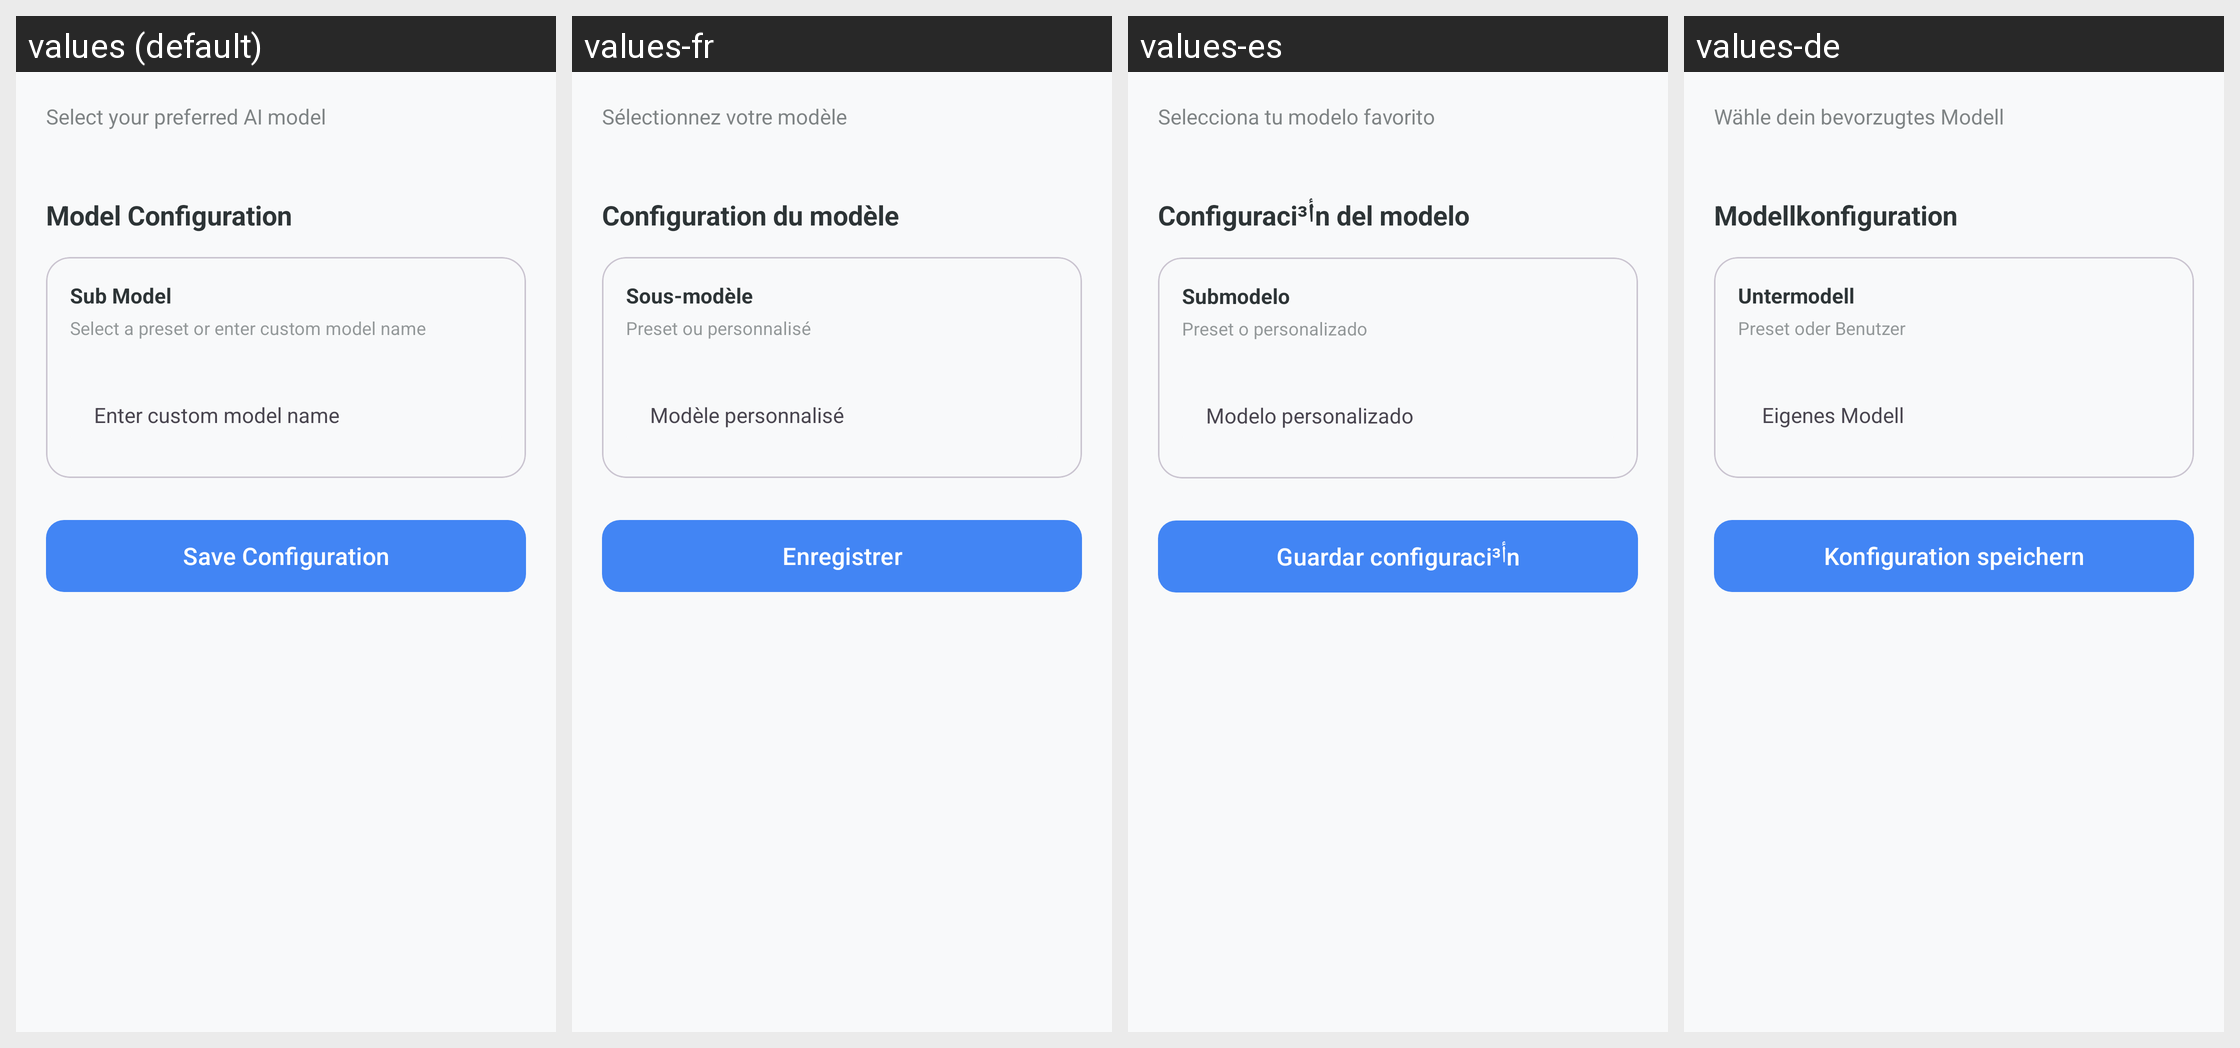

Locale-by-locale string values for the Android screen shown in this grid:
Android screen res/layout/fragment_models.xml rendered under 4 locales, left to right: values (default), values-fr, values-es, values-de. Device: Nexus 5 (rendered at 1080×1920; each locale shown at half size, 540×960, under a caption strip naming it); theme Theme.KGPT.
Other locales in the repository, not shown: values-ar, values-bn, values-hi, values-id, values-it, values-ja, values-ko, values-nl, values-pl, values-pt, values-ru, values-sw, values-th, values-tr, values-ur, values-vi, values-zh.
Strings drawn on this screen, with the default value and each locale's value (text and hints the layout hard-codes, and strings that could not be matched under every locale, appear in the picture but are not listed):

select_model
  values: Select your preferred AI model
  values-fr: Sélectionnez votre modèle
  values-es: Selecciona tu modelo favorito
  values-de: Wähle dein bevorzugtes Modell

model_config
  values: Model Configuration
  values-fr: Configuration du modèle
  values-es: Configuraciأ³n del modelo
  values-de: Modellkonfiguration

sub_model
  values: Sub Model
  values-fr: Sous-modèle
  values-es: Submodelo
  values-de: Untermodell

sub_model_desc
  values: Select a preset or enter custom model name
  values-fr: Preset ou personnalisé
  values-es: Preset o personalizado
  values-de: Preset oder Benutzer

hint_custom_model
  values: Enter custom model name
  values-fr: Modèle personnalisé
  values-es: Modelo personalizado
  values-de: Eigenes Modell

save_config
  values: Save Configuration
  values-fr: Enregistrer
  values-es: Guardar configuraciأ³n
  values-de: Konfiguration speichern
